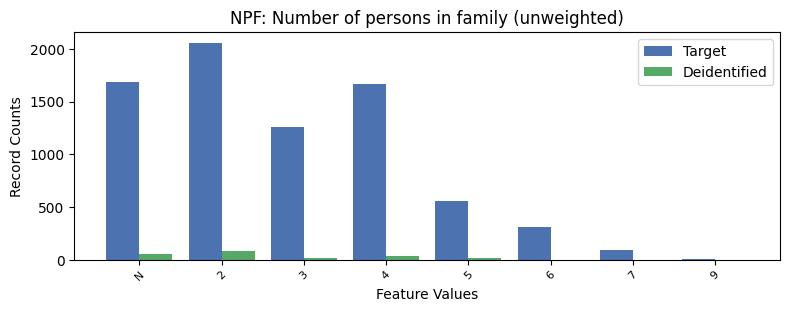

Source data for this figure (header and first rows):
, NPF, count_target, count_deidentified
0, 2, 2057, 81.0
1, -1, 1686, 50.0
2, 4, 1663, 37.0
3, 3, 1259, 16.0
4, 5, 556, 13.0
5, 6, 311, 0.0
6, 7, 93, 0.0
7, 9, 9, 0.0
